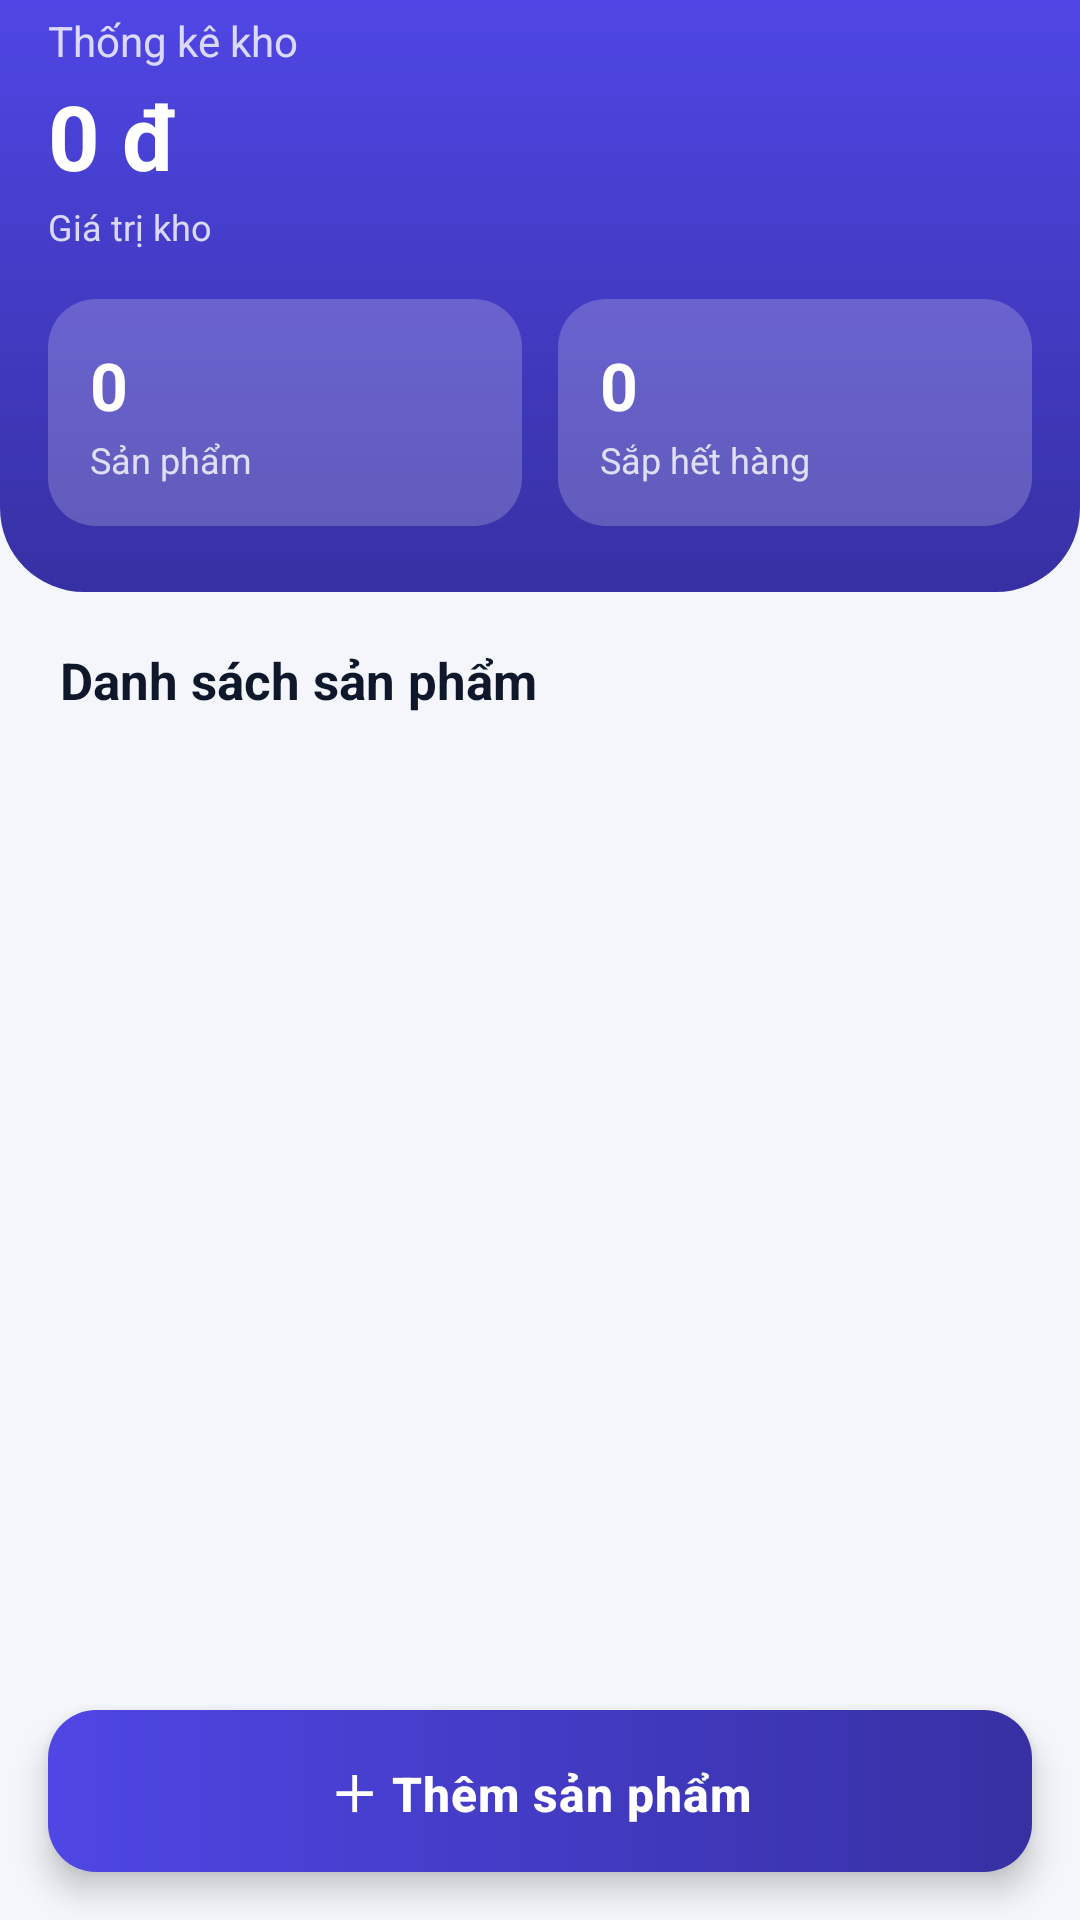

Android layout source for this screen:
<!-- AndroidManifest.xml: application theme Theme.QuanLyKhoHang -->
<!-- res/layout/activity_main.xml -->
<?xml version="1.0" encoding="utf-8"?>
<LinearLayout xmlns:android="http://schemas.android.com/apk/res/android"
    android:layout_width="match_parent"
    android:layout_height="match_parent"
    android:background="@color/background"
    android:orientation="vertical">

    
    <LinearLayout
        android:layout_width="match_parent"
        android:layout_height="wrap_content"
        android:background="@drawable/bg_header"
        android:orientation="vertical"
        android:paddingStart="16dp"
        android:paddingTop="4dp"
        android:paddingEnd="16dp"
        android:paddingBottom="22dp">

        <TextView
            android:layout_width="wrap_content"
            android:layout_height="wrap_content"
            android:text="@string/stats_title"
            android:textColor="@color/white_80"
            android:textSize="14sp" />

        
        <TextView
            android:id="@+id/tvTotalValue"
            style="@style/StatValue"
            android:layout_marginTop="2dp"
            android:text="0 đ"
            android:textSize="30sp" />

        <TextView
            style="@style/StatLabel"
            android:text="@string/stats_value" />

        <LinearLayout
            android:layout_width="match_parent"
            android:layout_height="wrap_content"
            android:layout_marginTop="16dp"
            android:baselineAligned="false"
            android:orientation="horizontal">

            <LinearLayout
                android:layout_width="0dp"
                android:layout_height="wrap_content"
                android:layout_marginEnd="6dp"
                android:layout_weight="1"
                android:background="@drawable/bg_stats"
                android:orientation="vertical"
                android:padding="14dp">

                <TextView
                    android:id="@+id/tvTotalCount"
                    style="@style/StatValue"
                    android:text="0" />

                <TextView
                    style="@style/StatLabel"
                    android:text="@string/stats_count" />
            </LinearLayout>

            <LinearLayout
                android:layout_width="0dp"
                android:layout_height="wrap_content"
                android:layout_marginStart="6dp"
                android:layout_weight="1"
                android:background="@drawable/bg_stats"
                android:orientation="vertical"
                android:padding="14dp">

                <TextView
                    android:id="@+id/tvLowStock"
                    style="@style/StatValue"
                    android:text="0" />

                <TextView
                    style="@style/StatLabel"
                    android:text="@string/stats_low" />
            </LinearLayout>
        </LinearLayout>
    </LinearLayout>

    <TextView
        android:layout_width="wrap_content"
        android:layout_height="wrap_content"
        android:layout_marginStart="20dp"
        android:layout_marginTop="18dp"
        android:layout_marginBottom="10dp"
        android:text="@string/list_title"
        android:textColor="@color/text_primary"
        android:textSize="17sp"
        android:textStyle="bold" />

    
    <FrameLayout
        android:layout_width="match_parent"
        android:layout_height="0dp"
        android:layout_weight="1">

        <ListView
            android:id="@+id/lvProducts"
            android:layout_width="match_parent"
            android:layout_height="match_parent"
            android:clipToPadding="false"
            android:divider="@android:color/transparent"
            android:dividerHeight="10dp"
            android:listSelector="@android:color/transparent"
            android:paddingStart="16dp"
            android:paddingEnd="16dp"
            android:paddingBottom="96dp"
            android:scrollbars="none" />

        <TextView
            android:id="@+id/tvEmpty"
            android:layout_width="match_parent"
            android:layout_height="match_parent"
            android:gravity="center"
            android:lineSpacingExtra="2dp"
            android:paddingBottom="80dp"
            android:text="@string/list_empty"
            android:textColor="@color/text_secondary"
            android:textSize="15sp"
            android:visibility="gone" />

        <Button
            android:id="@+id/btnAdd"
            style="@style/BigButton"
            android:layout_gravity="bottom"
            android:layout_margin="16dp"
            android:elevation="6dp"
            android:text="@string/btn_add" />
    </FrameLayout>
</LinearLayout>
<!-- resources referenced by this layout -->
<resources>
  <color name="background">#F4F6FB</color>
  <color name="text_primary">#0F172A</color>
  <color name="text_secondary">#64748B</color>
  <color name="white_80">#CCFFFFFF</color>
  <!-- drawable bg_header (drawable) -->
  <?xml version="1.0" encoding="utf-8"?>
  <shape xmlns:android="http://schemas.android.com/apk/res/android" android:shape="rectangle">
      <gradient
          android:angle="270"
          android:endColor="@color/primary_dark"
          android:startColor="@color/primary" />
      <corners
          android:bottomLeftRadius="28dp"
          android:bottomRightRadius="28dp" />
  </shape>
  <!-- drawable bg_stats (drawable) -->
  <?xml version="1.0" encoding="utf-8"?>
  <shape xmlns:android="http://schemas.android.com/apk/res/android" android:shape="rectangle">
      <solid android:color="@color/white_20" />
      <corners android:radius="16dp" />
  </shape>
  <string name="btn_add">＋  Thêm sản phẩm</string>
  <string name="list_empty">📦\n\nChưa có sản phẩm nào\nNhấn \"Thêm sản phẩm\" để bắt đầu.</string>
  <string name="list_title">Danh sách sản phẩm</string>
  <string name="stats_count">Sản phẩm</string>
  <string name="stats_low">Sắp hết hàng</string>
  <string name="stats_title">Thống kê kho</string>
  <string name="stats_value">Giá trị kho</string>
  <style name="StatLabel">
          <item name="android:layout_width">wrap_content</item>
          <item name="android:layout_height">wrap_content</item>
          <item name="android:layout_marginTop">2dp</item>
          <item name="android:textColor">@color/white_80</item>
          <item name="android:textSize">12sp</item>
      </style>
  <style name="StatValue">
          <item name="android:layout_width">match_parent</item>
          <item name="android:layout_height">wrap_content</item>
          <item name="android:textColor">@color/white</item>
          <item name="android:textSize">22sp</item>
          <item name="android:textStyle">bold</item>
          <item name="android:maxLines">1</item>
          <item name="android:ellipsize">end</item>
      </style>
  <style name="Theme.QuanLyKhoHang" parent="Theme.AppCompat.Light.DarkActionBar">
          <item name="colorPrimary">@color/primary</item>
          <item name="colorPrimaryDark">@color/primary</item>
          <item name="colorAccent">@color/primary</item>
          <item name="colorControlActivated">@color/primary</item>
          <item name="android:windowBackground">@color/background</item>
          <item name="android:statusBarColor">@color/primary</item>
          <item name="actionBarStyle">@style/AppActionBar</item>
      </style>
  <color name="primary_dark">#3730A3</color>
  <color name="primary">#4F46E5</color>
  <color name="white_20">#33FFFFFF</color>
  <color name="white">#FFFFFF</color>
  <!-- drawable bg_button_primary (drawable) -->
  <?xml version="1.0" encoding="utf-8"?>
  <ripple xmlns:android="http://schemas.android.com/apk/res/android" android:color="@color/ripple_light">
      <item>
          <shape android:shape="rectangle">
              <gradient
                  android:angle="0"
                  android:endColor="@color/primary_dark"
                  android:startColor="@color/primary" />
              <corners android:radius="16dp" />
          </shape>
      </item>
  </ripple>
  <style name="AppActionBar" parent="Widget.AppCompat.ActionBar.Solid">
          <item name="background">@color/primary</item>
          <item name="elevation">0dp</item>
          <item name="titleTextStyle">@style/AppActionBarTitle</item>
      </style>
  <color name="ripple_light">#33FFFFFF</color>
  <style name="AppActionBarTitle" parent="TextAppearance.AppCompat.Widget.ActionBar.Title">
          <item name="android:textColor">@color/white</item>
          <item name="android:textStyle">bold</item>
      </style>
</resources>
